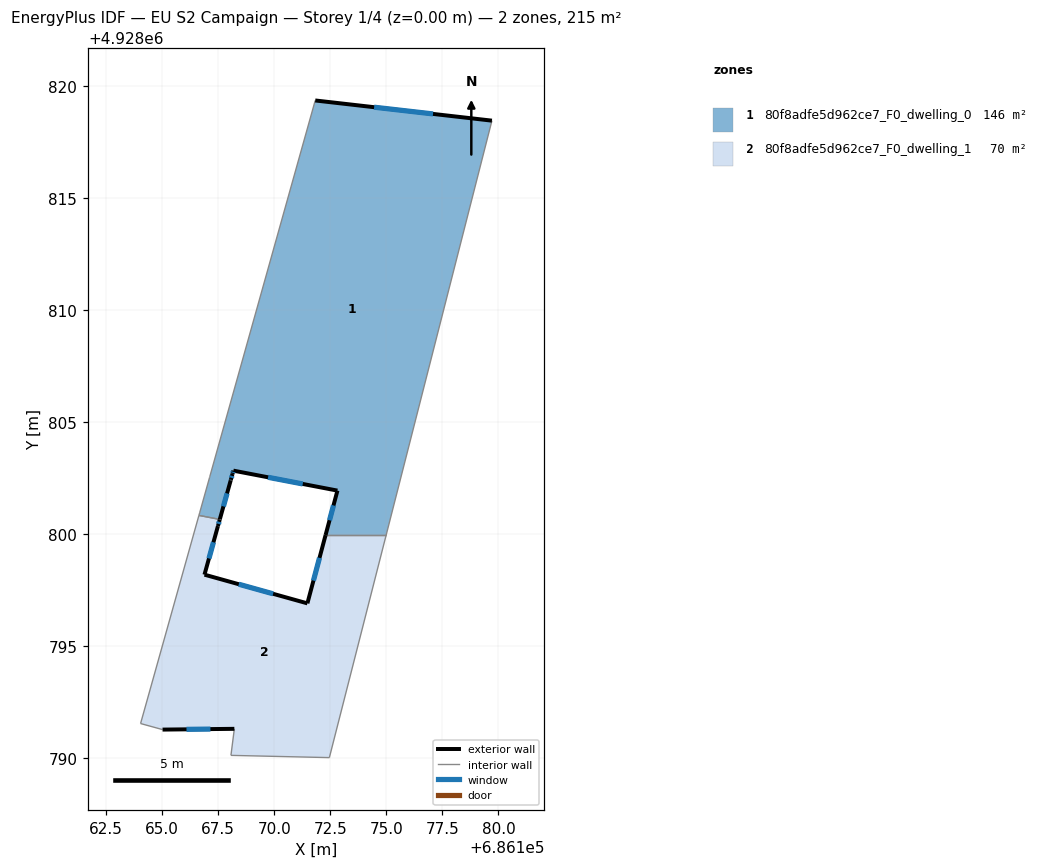
=== STOREY PLAN SPEC (per zone: floor XY polygon, exterior-wall plan segments, windows/doors) ===
zone 1: 80f8adfe5d962ce7_F0_dwelling_0  (145.6 m²)
  floor: (686179.71, 4928818.44) (686174.99, 4928799.96) (686172.29, 4928799.96) (686172.82, 4928801.94) (686168.18, 4928802.83) (686168.14, 4928802.68) (686168.07, 4928802.42) (686168.06, 4928802.39) (686167.57, 4928800.66) (686167.47, 4928800.67) (686166.64, 4928800.83) (686166.67, 4928800.95) (686167.12, 4928802.53) (686167.13, 4928802.57) (686171.83, 4928819.33) (686171.83, 4928819.34)
  exterior wall: (686179.71, 4928818.44) – (686171.83, 4928819.34)  [7.9 m]
    window: (686177.08, 4928818.74) – (686174.46, 4928819.04)  [2.6 m²]
  exterior wall: (686172.82, 4928801.94) – (686172.29, 4928799.96)  [2.1 m]
    window: (686172.64, 4928801.28) – (686172.47, 4928800.62)  [0.7 m²]
  exterior wall: (686168.18, 4928802.83) – (686172.82, 4928801.94)  [4.7 m]
    window: (686169.73, 4928802.53) – (686171.27, 4928802.24)  [1.6 m²]
  exterior wall: (686168.14, 4928802.68) – (686168.18, 4928802.83)  [0.2 m]
    window: (686168.15, 4928802.73) – (686168.17, 4928802.78)  [0.1 m²]
  exterior wall: (686168.07, 4928802.42) – (686168.14, 4928802.68)  [0.3 m]
    window: (686168.09, 4928802.51) – (686168.12, 4928802.60)  [0.1 m²]
  exterior wall: (686168.06, 4928802.39) – (686168.07, 4928802.42)  [0.0 m]
  exterior wall: (686167.57, 4928800.66) – (686168.06, 4928802.39)  [1.8 m]
    window: (686167.73, 4928801.23) – (686167.90, 4928801.82)  [0.6 m²]
  interior walls: 9
zone 2: 80f8adfe5d962ce7_F0_dwelling_1  (69.6 m²)
  floor: (686174.99, 4928799.96) (686172.46, 4928790.03) (686168.07, 4928790.13) (686168.22, 4928791.32) (686165.02, 4928791.28) (686164.04, 4928791.55) (686166.64, 4928800.83) (686167.47, 4928800.67) (686167.57, 4928800.65) (686167.49, 4928800.36) (686166.89, 4928798.19) (686171.48, 4928796.91) (686172.29, 4928799.96)
  exterior wall: (686167.49, 4928800.36) – (686167.57, 4928800.65)  [0.3 m]
    window: (686167.52, 4928800.45) – (686167.54, 4928800.55)  [0.1 m²]
  exterior wall: (686166.89, 4928798.19) – (686167.49, 4928800.36)  [2.2 m]
    window: (686167.09, 4928798.91) – (686167.29, 4928799.64)  [0.7 m²]
  exterior wall: (686171.48, 4928796.91) – (686166.89, 4928798.19)  [4.8 m]
    window: (686169.95, 4928797.34) – (686168.42, 4928797.76)  [1.6 m²]
  exterior wall: (686172.29, 4928799.96) – (686171.48, 4928796.91)  [3.2 m]
    window: (686172.02, 4928798.94) – (686171.75, 4928797.93)  [1.1 m²]
  exterior wall: (686165.02, 4928791.28) – (686168.22, 4928791.32)  [3.2 m]
    window: (686166.09, 4928791.29) – (686167.15, 4928791.30)  [1.1 m²]
  interior walls: 8

=== DERIVED (storey summary) ===
Building: EU S2 Campaign
Storey: 1 of 4  (floor level z = 0.00 m)
Storey gross floor area: 215.2 m²
Zones on this storey: 2
  - 80f8adfe5d962ce7_F0_dwelling_0: floor 145.6 m²; exterior wall 17.0 m (50.9 m²); 6 window(s) 5.6 m²; WWR 11.1%
  - 80f8adfe5d962ce7_F0_dwelling_1: floor 69.6 m²; exterior wall 13.7 m (41.0 m²); 5 window(s) 4.6 m²; WWR 11.1%
Zone adjacency (shared interzone walls):
  - 80f8adfe5d962ce7_F0_dwelling_0 ↔ 80f8adfe5d962ce7_F0_dwelling_1